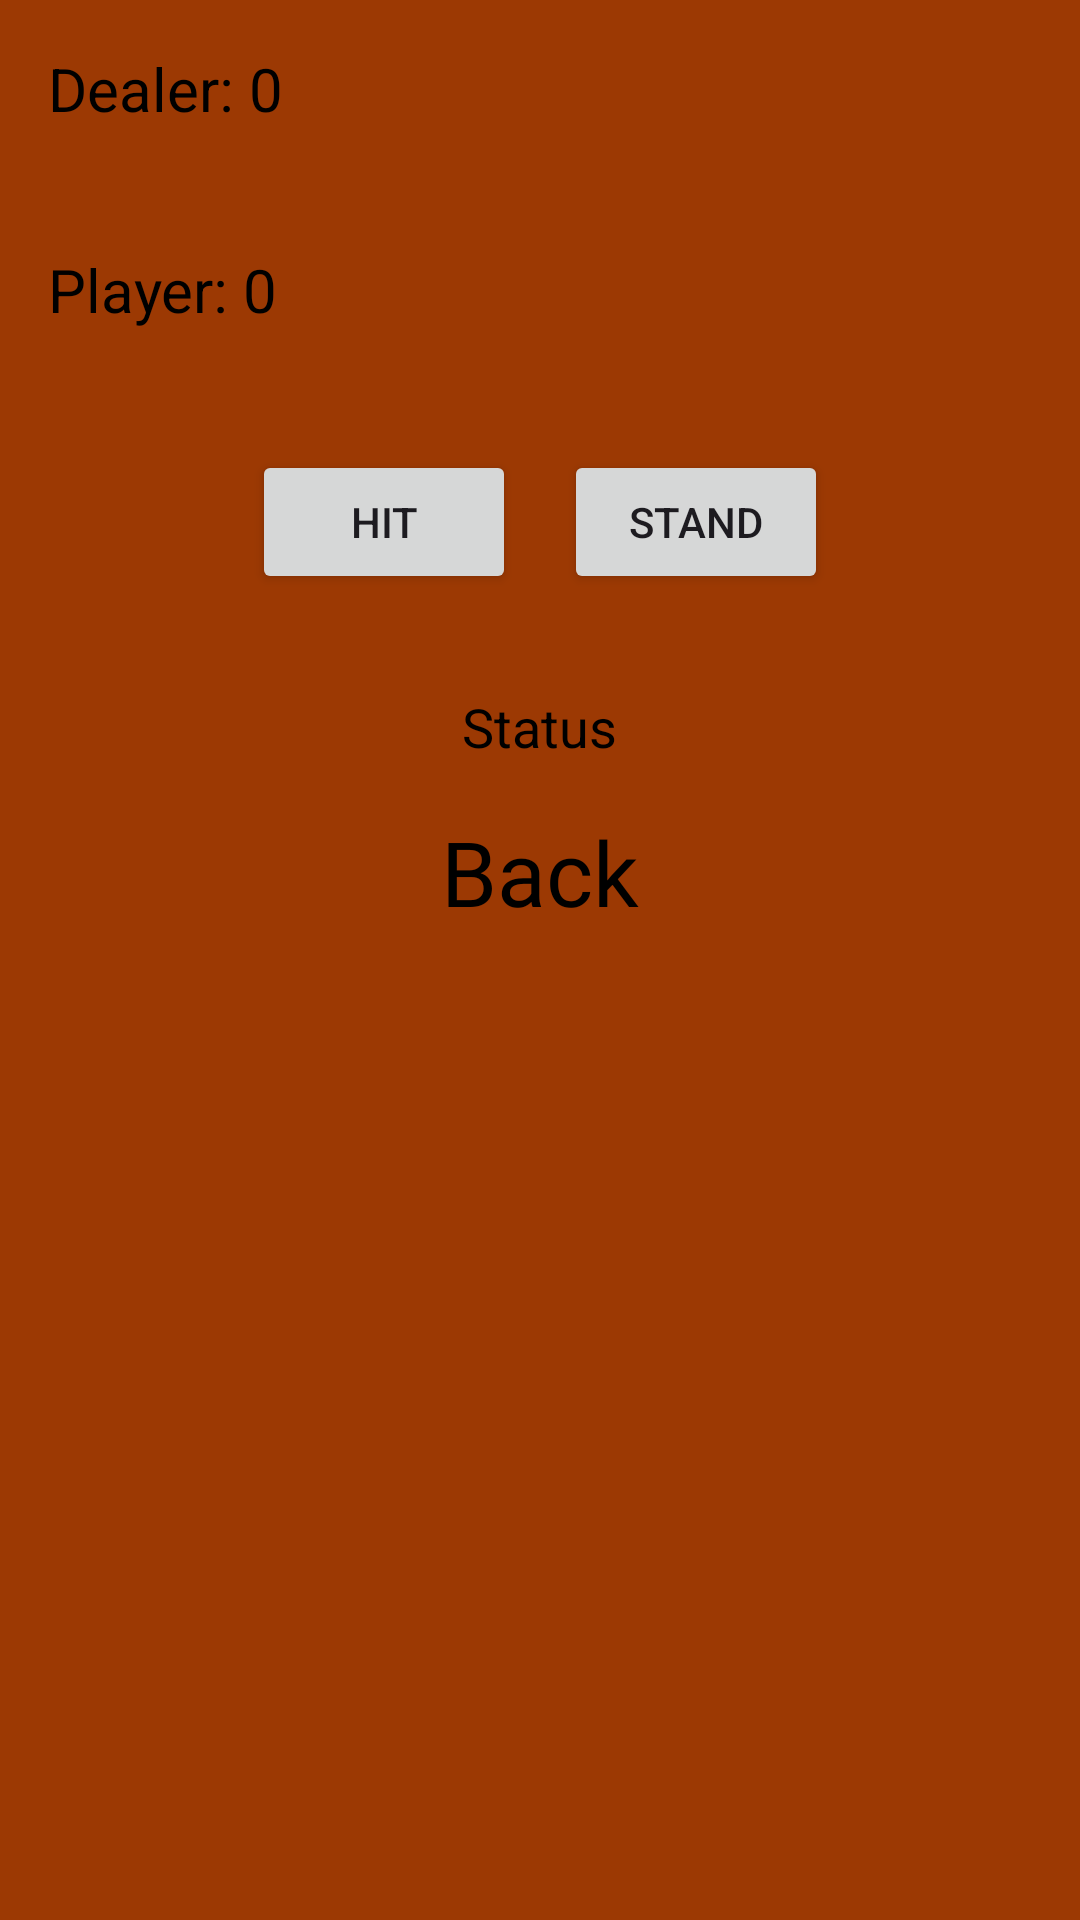

This screen was rendered from an Android layout file. Write that file and the resources it references.
<!-- AndroidManifest.xml: application theme Theme.Prize -->
<!-- res/layout/fragment_first.xml -->
<?xml version="1.0" encoding="utf-8"?>
<LinearLayout xmlns:android="http://schemas.android.com/apk/res/android"
    android:orientation="vertical"
    android:layout_width="match_parent"
    android:layout_height="match_parent"
    android:background="#9C3903"
    android:padding="16dp">

    
    <TextView
        android:id="@+id/dealerScore"
        android:layout_width="wrap_content"
        android:layout_height="wrap_content"
        android:text="Dealer: 0"
        android:textSize="20sp"
        android:textColor="#000000"/>

    
    <androidx.recyclerview.widget.RecyclerView
        android:id="@+id/dealerRecyclerView"
        android:layout_width="match_parent"
        android:layout_height="wrap_content"
        android:layout_marginTop="8dp"
        android:overScrollMode="never"/>

    
    <TextView
        android:id="@+id/playerScore"
        android:layout_width="wrap_content"
        android:layout_height="wrap_content"
        android:text="Player: 0"
        android:textSize="20sp"
        android:textColor="#000000"
        android:layout_marginTop="32dp"/>

    
    <androidx.recyclerview.widget.RecyclerView
        android:id="@+id/playerRecyclerView"
        android:layout_width="match_parent"
        android:layout_height="wrap_content"
        android:layout_marginTop="8dp"
        android:overScrollMode="never"/>

    
    <LinearLayout
        android:layout_width="match_parent"
        android:layout_height="wrap_content"
        android:orientation="horizontal"
        android:gravity="center"
        android:layout_marginTop="32dp">

        <Button
            android:id="@+id/hitButton"
            android:layout_width="wrap_content"
            android:layout_height="wrap_content"
            android:text="Hit" />

        <Button
            android:id="@+id/standButton"
            android:layout_width="wrap_content"
            android:layout_height="wrap_content"
            android:text="Stand"
            android:layout_marginStart="16dp" />
    </LinearLayout>

    
    <TextView
        android:id="@+id/statusMessage"
        android:layout_width="wrap_content"
        android:layout_height="wrap_content"
        android:text="Status"
        android:textSize="18sp"
        android:textColor="#000000"
        android:layout_gravity="center_horizontal"
        android:layout_marginTop="32dp"/>

    


    
    <TextView
        android:id="@+id/backButton"
        android:layout_width="wrap_content"
        android:layout_height="wrap_content"
        android:text="Back"
        android:textSize="30sp"
        android:textColor="#000000"
        android:fontFamily="@font/font1"
        android:layout_marginTop="16dp"
        android:layout_gravity="center_horizontal"/>
</LinearLayout>
<!-- resources referenced by this layout -->
<resources>
  <style name="Theme.Prize" parent="Base.Theme.Prize" />
  <style name="Base.Theme.Prize" parent="Theme.Material3.DayNight.NoActionBar">
          
          
      </style>
</resources>
